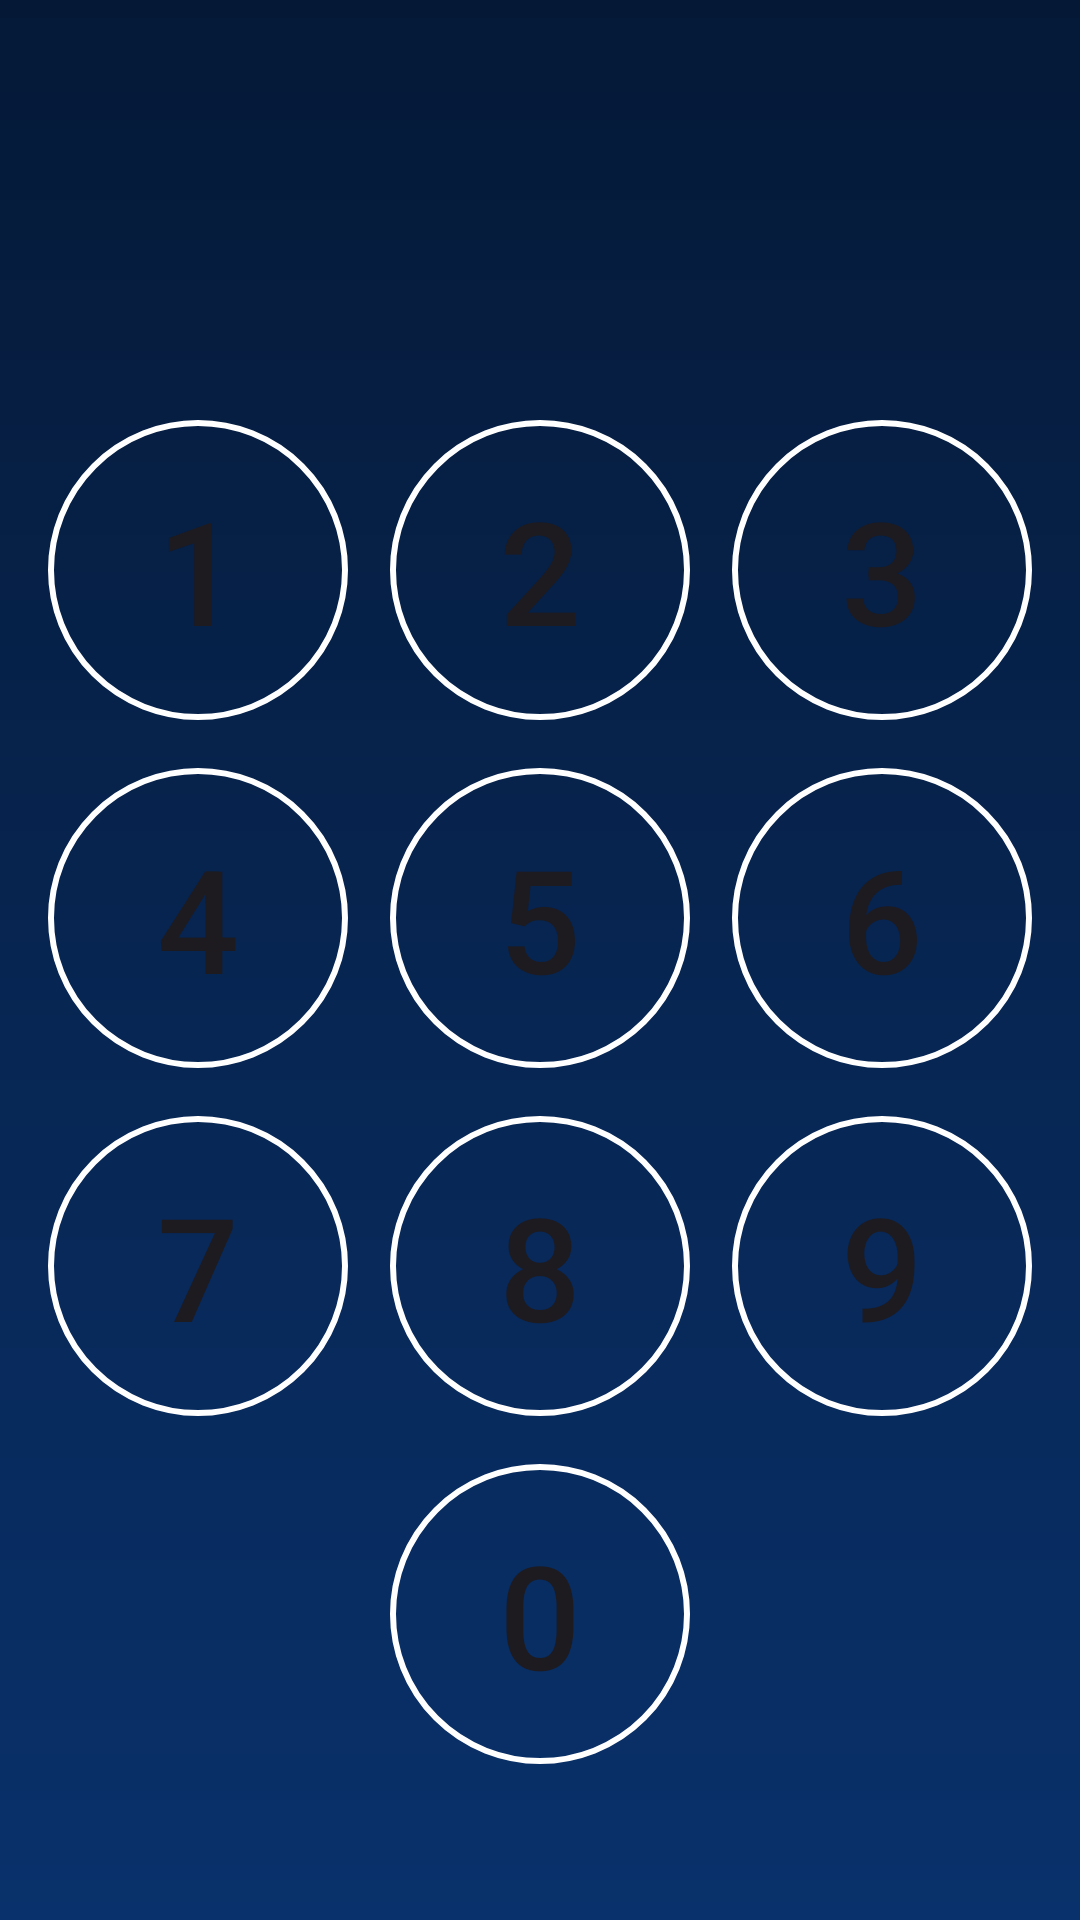

Write the Android layout XML for this screen, with the resource values it uses.
<!-- AndroidManifest.xml: application theme Theme.HappyEnding -->
<!-- res/layout/activity_enter_password.xml -->
<?xml version="1.0" encoding="utf-8"?>
<androidx.constraintlayout.widget.ConstraintLayout xmlns:android="http://schemas.android.com/apk/res/android"
    xmlns:app="http://schemas.android.com/apk/res-auto"
    xmlns:tools="http://schemas.android.com/tools"
    android:layout_width="match_parent"
    android:layout_height="match_parent"
    android:background="@drawable/app_background"
    tools:context=".onboarding.PasswordScreen">

    <LinearLayout
        android:id="@+id/mainLayout"
        android:layout_height="wrap_content"
        android:layout_marginStart="16dp"
        android:layout_marginEnd="16dp"
        android:layout_marginBottom="44dp"
        android:orientation="vertical"
        app:layout_constraintBottom_toBottomOf="parent"
        app:layout_constraintEnd_toEndOf="parent"
        app:layout_constraintHorizontal_bias="0.0"
        app:layout_constraintStart_toStartOf="parent" android:layout_width="match_parent">

        <LinearLayout
            android:layout_width="match_parent"
            android:layout_height="wrap_content"
            android:orientation="horizontal">

            <Button
                android:id="@+id/btn_1"
                android:layout_width="100dp"
                android:layout_height="100dp"
                android:layout_marginVertical="8sp"

                android:background="@drawable/round_button"
                android:backgroundTint="#FFFFFF"
                android:text="1"
                android:textSize="48sp"
                android:onClick="onButtonClicked"/>

            <Space
                android:layout_width="wrap_content"
                android:layout_height="wrap_content"
                android:layout_weight="1" />

            <Button
                android:id="@+id/btn_2"
                android:layout_width="100dp"
                android:layout_height="100dp"
                android:background="@drawable/round_button"
                android:backgroundTint="#FFFFFF"
                android:text="2"
                android:layout_marginVertical="8sp"
                android:textSize="48sp"
                android:onClick="onButtonClicked"/>

            <Space
                android:layout_width="wrap_content"
                android:layout_height="wrap_content"
                android:layout_weight="1" />

            <Button
                android:id="@+id/btn_3"
                android:layout_width="100dp"
                android:layout_height="100dp"
                android:background="@drawable/round_button"
                android:backgroundTint="#FFFFFF"
                android:text="3"
                android:layout_marginVertical="8sp"
                android:textSize="48sp"
                android:onClick="onButtonClicked"/>

        </LinearLayout>



        <LinearLayout
            android:layout_width="match_parent"
            android:layout_height="wrap_content"
            android:orientation="horizontal">

            <Button
                android:id="@+id/btn_4"
                android:layout_width="100dp"
                android:layout_height="100dp"
                android:background="@drawable/round_button"
                android:backgroundTint="#FFFFFF"
                android:text="4"
                android:textSize="48sp"
                android:layout_marginVertical="8sp"

                android:onClick="onButtonClicked"/>

            <Space
                android:layout_width="wrap_content"
                android:layout_height="wrap_content"
                android:layout_weight="1" />

            <Button
                android:id="@+id/btn_5"
                android:layout_width="100dp"
                android:layout_height="100dp"
                android:layout_marginVertical="8sp"
                android:background="@drawable/round_button"
                android:backgroundTint="#FFFFFF"
                android:text="5"
                android:textSize="48sp"
                android:onClick="onButtonClicked"/>

            <Space
                android:layout_width="wrap_content"
                android:layout_height="wrap_content"
                android:layout_weight="1" />

            <Button
                android:id="@+id/btn_6"
                android:layout_width="100dp"
                android:layout_height="100dp"
                android:layout_marginVertical="8sp"
                android:background="@drawable/round_button"
                android:backgroundTint="#FFFFFF"
                android:text="6"
                android:textSize="48sp"
                android:onClick="onButtonClicked"/>
        </LinearLayout>

        <LinearLayout
            android:layout_width="match_parent"
            android:layout_height="wrap_content"
            android:orientation="horizontal">

            <Button
                android:id="@+id/btn_7"
                android:layout_width="100dp"
                android:layout_height="100dp"
                android:layout_marginVertical="8sp"
                android:background="@drawable/round_button"
                android:backgroundTint="#FFFFFF"
                android:text="7"
                android:textSize="48sp"
                android:onClick="onButtonClicked"/>

            <Space
                android:layout_width="wrap_content"
                android:layout_height="wrap_content"
                android:layout_weight="1" />

            <Button
                android:id="@+id/btn_8"
                android:layout_width="100dp"
                android:layout_height="100dp"
                android:background="@drawable/round_button"
                android:backgroundTint="#FFFFFF"
                android:layout_marginVertical="8sp"
                android:text="8"
                android:textSize="48sp"
                android:onClick="onButtonClicked"/>

            <Space
                android:layout_width="wrap_content"
                android:layout_height="wrap_content"
                android:layout_weight="1" />

            <Button
                android:id="@+id/btn_9"
                android:layout_width="100dp"
                android:layout_height="100dp"
                android:background="@drawable/round_button"
                android:backgroundTint="#FFFFFF"
                android:layout_marginVertical="8sp"
                android:text="9"
                android:textSize="48sp"
                android:onClick="onButtonClicked"/>
        </LinearLayout>

        <LinearLayout
            android:layout_width="match_parent"
            android:layout_height="wrap_content"
            android:orientation="horizontal">

            <Space
                android:layout_width="wrap_content"
                android:layout_height="wrap_content"
                android:layout_weight="1" />

            <Button
                android:id="@+id/btn_0"
                android:layout_width="100dp"
                android:layout_height="100dp"
                android:layout_marginVertical="8sp"
                android:background="@drawable/round_button"
                android:backgroundTint="#FFFFFF"
                android:baselineAligned="false"
                android:text="0"
                android:textSize="48sp"
                android:onClick="onButtonClicked"/>

            <Space
                android:layout_width="wrap_content"
                android:layout_height="wrap_content"
                android:layout_weight="1" />

        </LinearLayout>
    </LinearLayout>

    <TextView
        android:id="@+id/editTextNumberPassword"
        android:layout_width="wrap_content"
        android:layout_height="wrap_content"
        android:layout_marginStart="32dp"
        android:layout_marginEnd="32dp"
        android:layout_marginBottom="60dp"
        android:ems="10"
        android:gravity="center_horizontal"
        android:inputType="text"
        android:letterSpacing="100"
        android:maxLength="4"
        android:textAlignment="center"
        android:textColor="#FFFFFF"
        android:textSize="48sp"
        android:textStyle="bold"
        app:layout_constraintBottom_toTopOf="@+id/mainLayout"
        app:layout_constraintEnd_toEndOf="parent"
        app:layout_constraintHorizontal_bias="0.497"
        app:layout_constraintStart_toStartOf="parent" />

    <TextView
        android:id="@+id/passwordDescription"
        android:layout_width="wrap_content"
        android:layout_height="wrap_content"
        android:layout_marginTop="32dp"
        android:fontFamily="sans-serif-medium"
        android:text="Enter Your Pin"
        android:textColor="#FBFBFB"
        android:textSize="34sp"
        app:layout_constraintBottom_toTopOf="@+id/editTextNumberPassword"
        app:layout_constraintEnd_toEndOf="parent"
        app:layout_constraintHorizontal_bias="0.482"
        app:layout_constraintStart_toStartOf="parent"
        app:layout_constraintTop_toTopOf="parent"
        app:layout_constraintVertical_bias="0.336" />
</androidx.constraintlayout.widget.ConstraintLayout>
<!-- resources referenced by this layout -->
<resources>
  <!-- drawable app_background (drawable) -->
  <?xml version="1.0" encoding="utf-8"?>
  <shape xmlns:android="http://schemas.android.com/apk/res/android">
  
      <gradient
          android:startColor="@color/darkBlue"
          android:endColor="@color/navyBlue"
  
          android:angle="-90"
          />
  
  </shape>
  <!-- drawable round_button (drawable) -->
  <?xml version="1.0" encoding="utf-8"?>
  <shape xmlns:android="http://schemas.android.com/apk/res/android"
      android:shape="oval">
      
      <solid android:color="@android:color/transparent"/>
      
      <stroke
          android:width="2dp"
          android:color="@color/white"/>
  </shape>
  <style name="Theme.HappyEnding" parent="Base.Theme.HappyEnding" />
  <color name="darkBlue">#051937</color>
  <color name="navyBlue">#09316B</color>
  <color name="white">#FFFFFFFF</color>
  <style name="Base.Theme.HappyEnding" parent="Theme.Material3.DayNight.NoActionBar">
          
          
      </style>
</resources>
